The GitHub repository iceberg-project/Seals contains a labelled image folder "nn_images" with 4 categories: crabeater seal, emperor penguin, pack ice, weddell seal. Examples follow, each with its label.

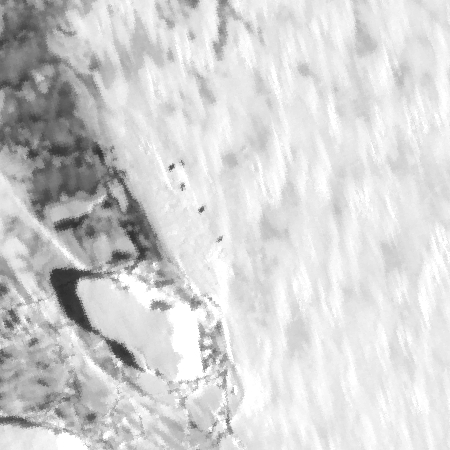
Label: weddell seal

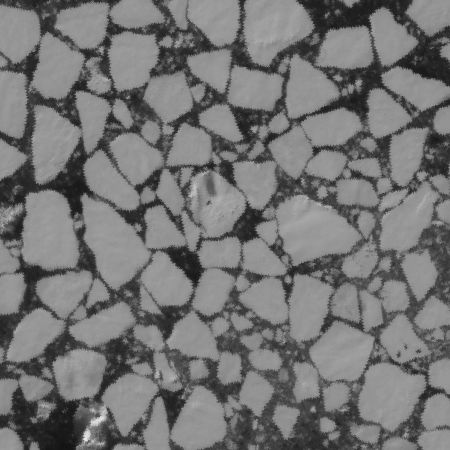
Label: crabeater seal

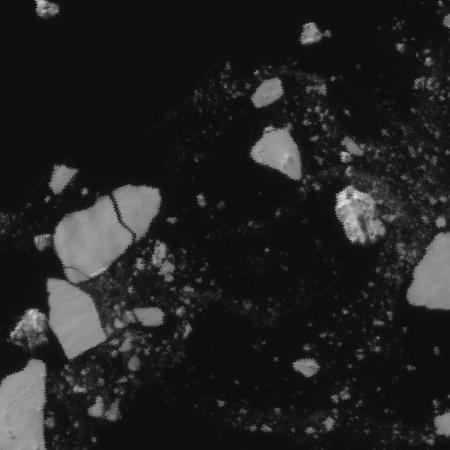
Label: pack ice

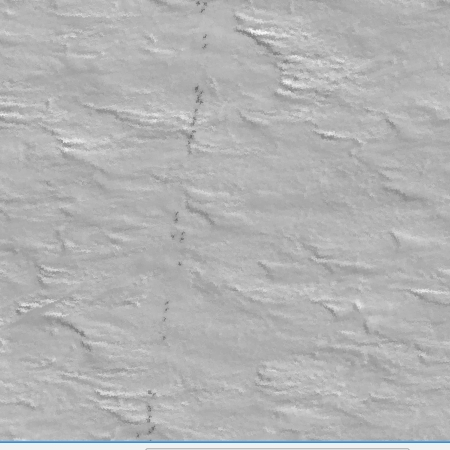
Label: emperor penguin

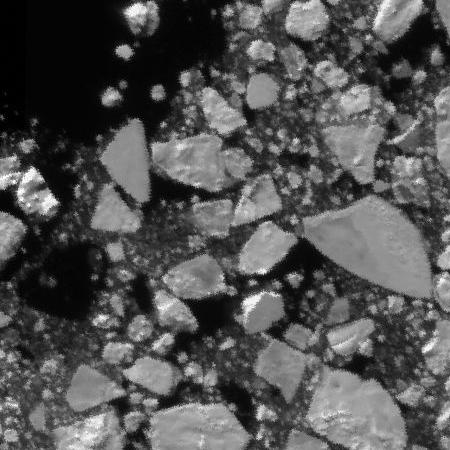
Label: pack ice

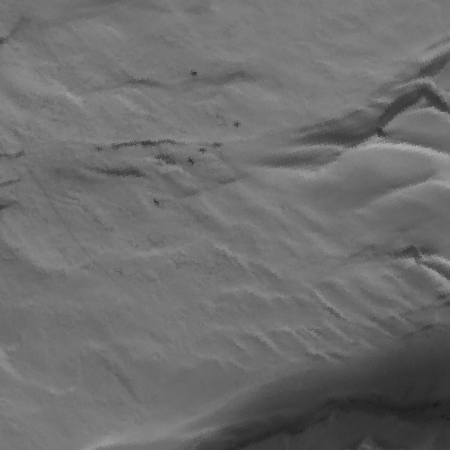
Label: weddell seal
